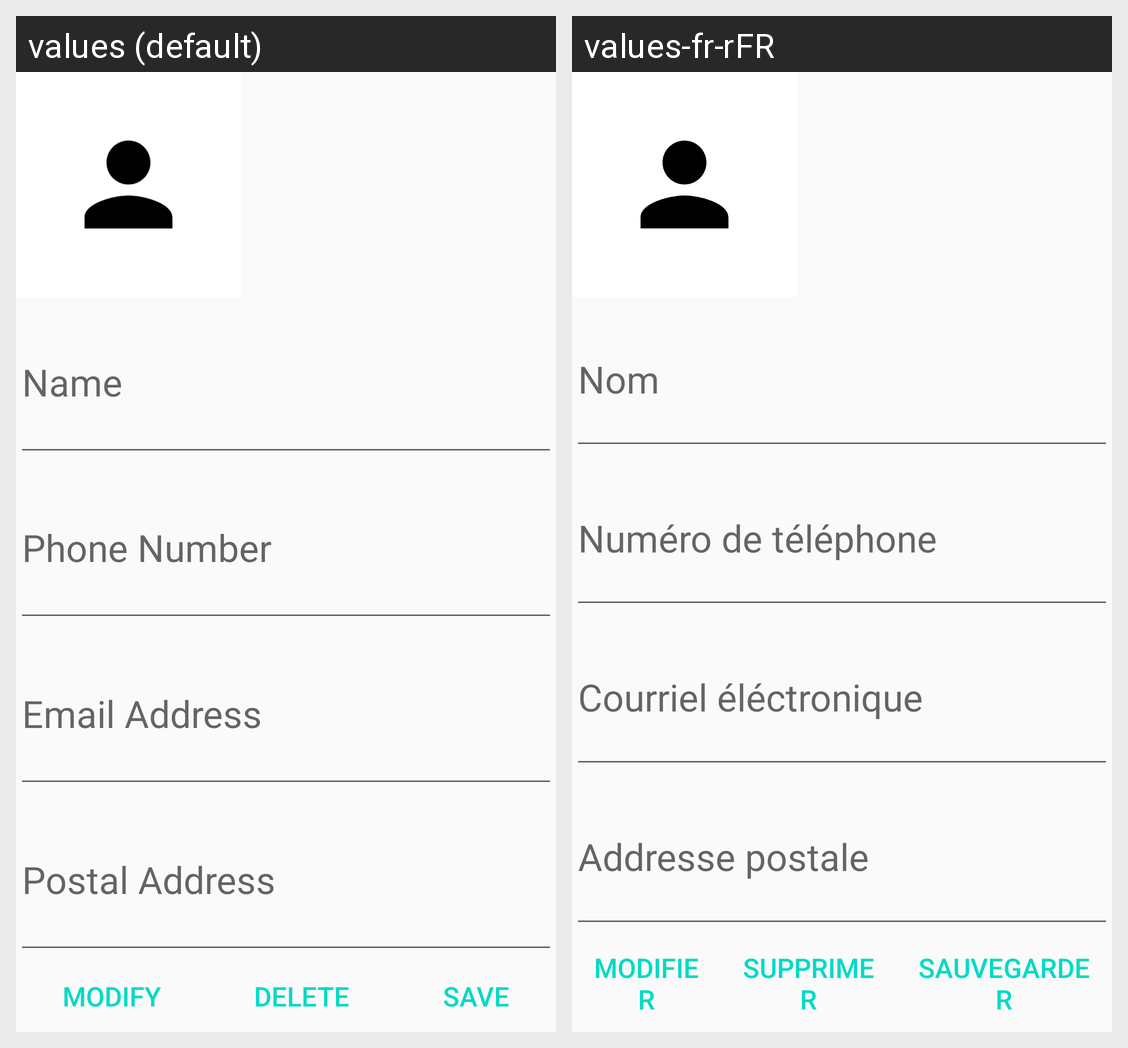

Translations of the strings shown on this Android screen, per locale in the grid:
Android screen res/layout/activity_edit_contact.xml rendered under 2 locales, left to right: values (default), values-fr-rFR. Device: Nexus 5 (rendered at 1080×1920; each locale shown at half size, 540×960, under a caption strip naming it); theme AppTheme.
Strings drawn on this screen, with the default value and each locale's value (text and hints the layout hard-codes, and strings that could not be matched under every locale, appear in the picture but are not listed):

name
  values: Name
  values-fr-rFR: Nom

phone_number
  values: Phone Number
  values-fr-rFR: Numéro de téléphone

email_address
  values: Email Address
  values-fr-rFR: Courriel éléctronique

postal_address
  values: Postal Address
  values-fr-rFR: Addresse postale

modify
  values: Modify
  values-fr-rFR: Modifier

delete
  values: Delete
  values-fr-rFR: Supprimer

save
  values: Save
  values-fr-rFR: Sauvegarder
